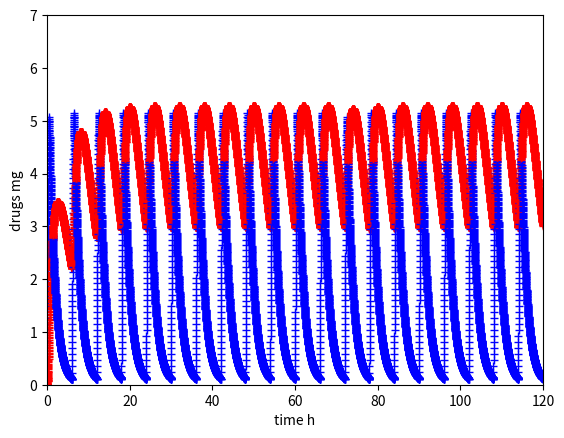

This chart was generated by the following Python code:
#-------------------------------------------------------------------------------
# Name:        coldmedication
# Purpose:      solve diff eq for amount of cold meds in blood stream and GI as it goes through GI & bloodstream
#
# Author:      Claire
#
# Created:     25/09/2014
#-------------------------------------------------------------------------------
#!/usr/bin/env python

import matplotlib.pyplot as plt
from numpy import *
from math import *

#Initialize vals
t=0
tstop=120
h=0.01
I=0
x=0
y=0

k1=0.6931 #dissolving constang
k2=0.231 #clearing constant

xend=0
yend=0

def Rx(x,I):        #calc rate of absorption into GI
    return I-k1*x

def Ry(x,y):
    return k1*x-k2*y

plt.axis([0,tstop,0,7])

while t<tstop:
    if t%6 <= 6.5%6:
        I=12.
    else:
        I=0

    yend=y+Ry(x,y)*h #use euler to get end point
    y+=(Ry(x,y)+Ry(xend,yend))*h/2.0
    xend=x+Rx(x,I)*h
    x+= (Rx(x,I)+Rx(xend,I))*h/2.0
    plt.plot(t,x,"b+")
    plt.plot(t,y,"r+")
    t+=h
plt.xlabel("time h")
plt.ylabel("drugs mg")
plt.show()

#The graph shows that the medication in the GI and Bloodstream
#will spike with each pill taken, and then decrease gradually until more medecine is taken.
#The medecine must be taken about every six hours to maintain an effective amount.

# [redacted]